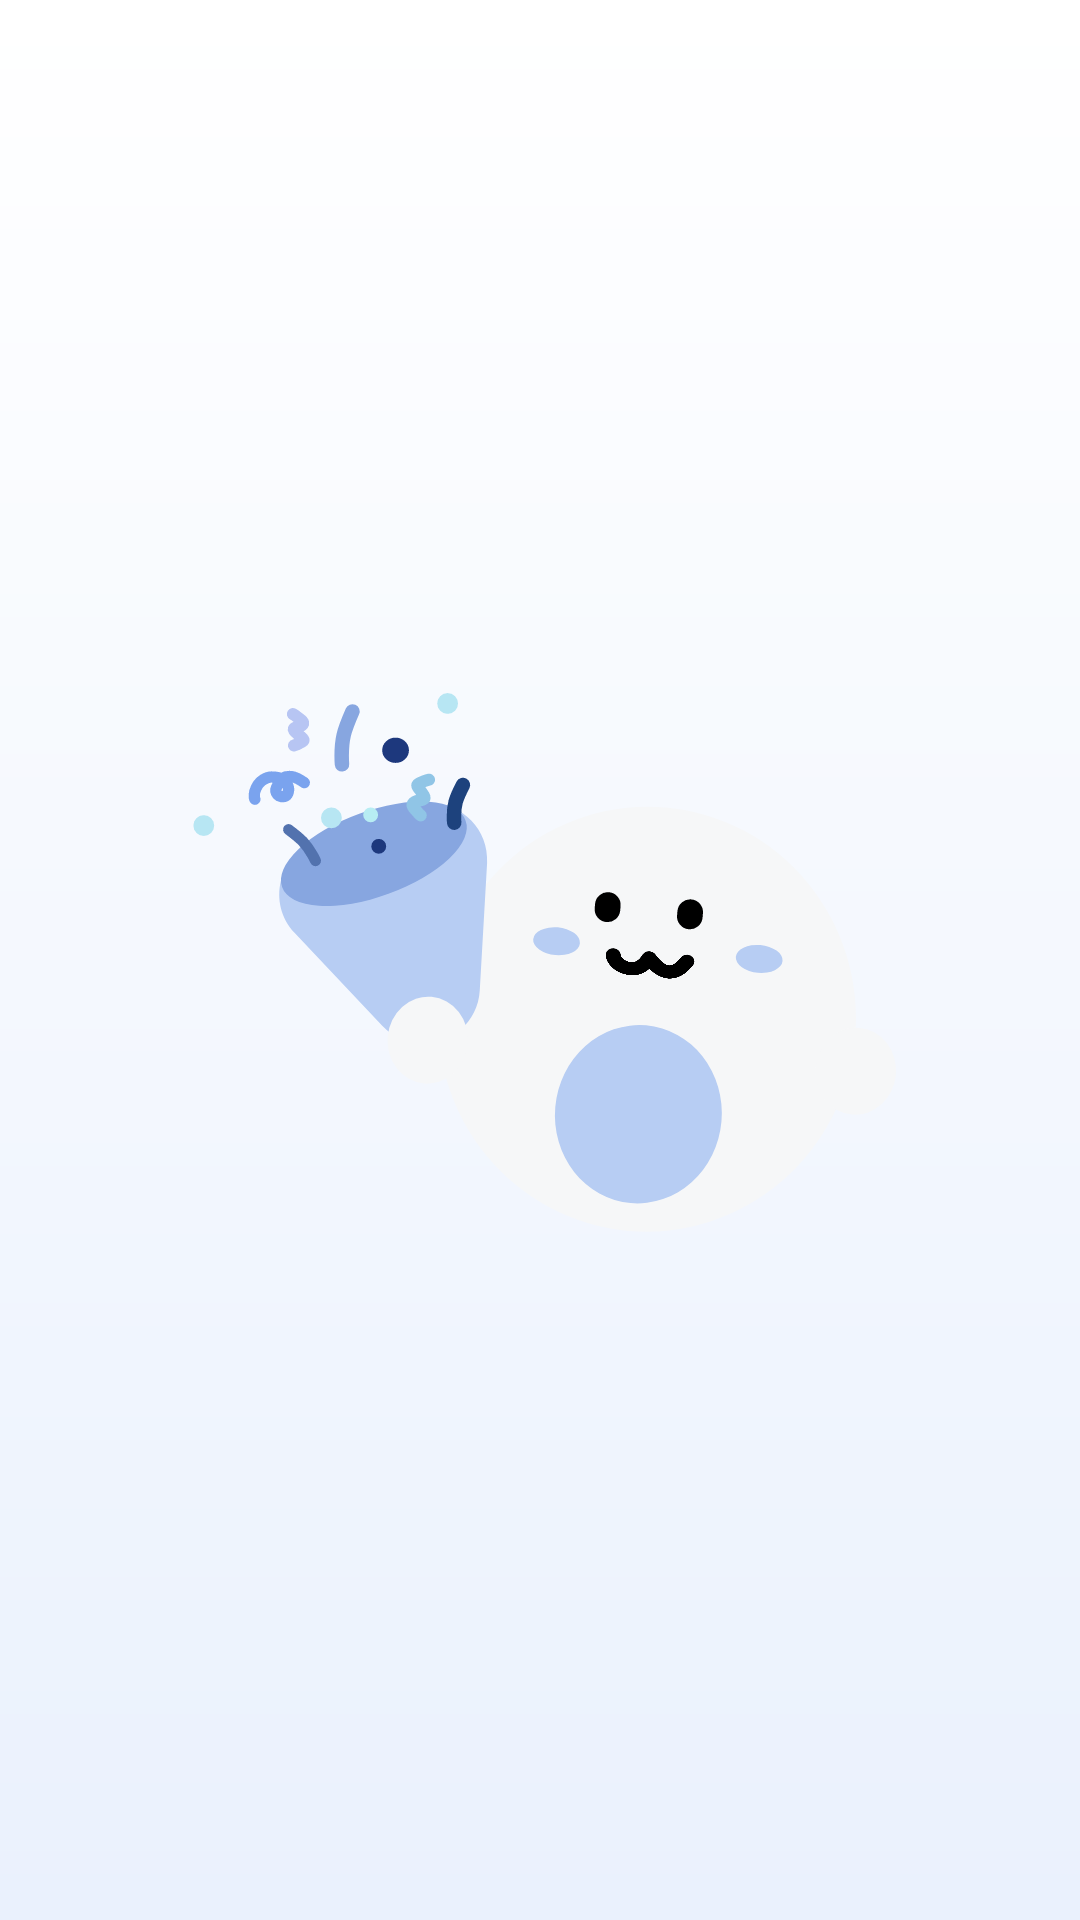

This screen was rendered from an Android layout file. Write that file and the resources it references.
<!-- AndroidManifest.xml: application theme Theme.AppCompat.Light.NoActionBar -->
<!-- res/layout/fragment_signup_step4.xml -->
<?xml version="1.0" encoding="utf-8"?>
<layout xmlns:android="http://schemas.android.com/apk/res/android"
    xmlns:app="http://schemas.android.com/apk/res-auto">
<androidx.constraintlayout.widget.ConstraintLayout
    android:layout_width="match_parent"
    android:layout_height="match_parent"
    android:background="@drawable/gradient_background">

    <TextView
        android:id="@+id/info"
        android:layout_width="wrap_content"
        android:layout_height="wrap_content"
        android:text=""
        android:textAppearance="@style/TextAppearance.NewsEat.Display1"
        android:gravity="center"
        app:layout_constraintStart_toStartOf="parent"
        app:layout_constraintEnd_toEndOf="parent"
        app:layout_constraintTop_toTopOf="parent"
        android:layout_marginTop="120dp" />
    
    <ImageView
        android:layout_width="240dp"
        android:layout_height="240dp"
        android:src="@drawable/news_eat_character2"
        app:layout_constraintTop_toTopOf="parent"
        app:layout_constraintBottom_toBottomOf="parent"
        app:layout_constraintStart_toStartOf="parent"
        app:layout_constraintEnd_toEndOf="parent" />

</androidx.constraintlayout.widget.ConstraintLayout>
</layout>
<!-- resources referenced by this layout -->
<resources>
  <!-- drawable gradient_background (drawable) -->
  <?xml version="1.0" encoding="utf-8"?>
  <shape>
      <gradient xmlns:android="http://schemas.android.com/apk/res/android"
          android:type="linear"
          android:angle="270"
          android:startColor="#FFFFFF"
          android:endColor="#EAF1FD" />
  </shape>
  <!-- drawable news_eat_character2: vector/xml drawable (drawable, 62232 chars, omitted) -->
  <style name="TextAppearance.NewsEat.Display1" parent="TextAppearance.NewsEat">
          <item name="android:textSize">28sp</item>
          <item name="lineHeight">39.2sp</item>
          <item name="fontFamily">@font/pretendard_semibold</item>
      </style>
  <style name="TextAppearance.NewsEat" parent="">
          <item name="android:includeFontPadding">false</item>
      </style>
</resources>
